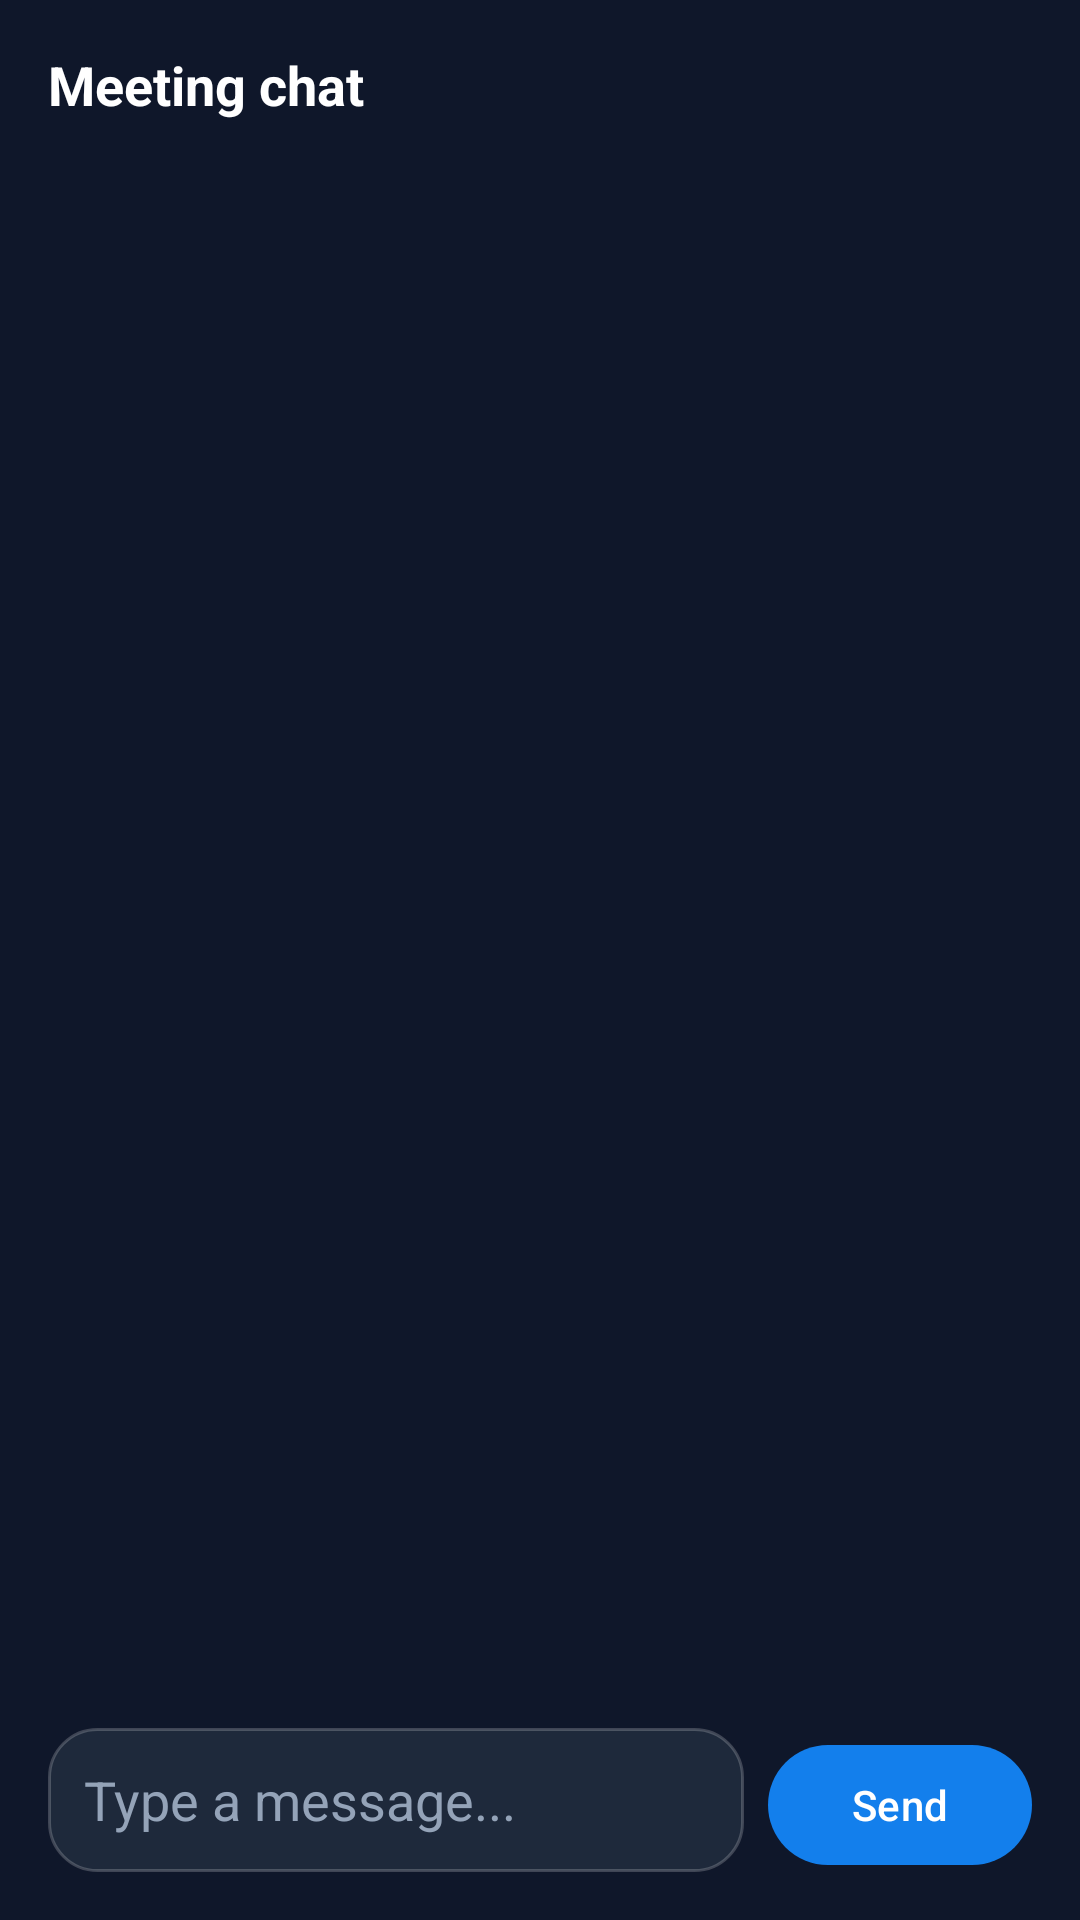

Write the Android layout XML for this screen, with the resource values it uses.
<!-- AndroidManifest.xml: application theme Theme.PTITMeet -->
<!-- res/layout/dialog_chat.xml -->
<?xml version="1.0" encoding="utf-8"?>

<LinearLayout xmlns:android="http://schemas.android.com/apk/res/android"
    android:layout_width="match_parent"
    android:layout_height="match_parent"
    android:background="@color/background"
    android:orientation="vertical"
    android:padding="16dp">

    <TextView
        android:layout_width="wrap_content"
        android:layout_height="wrap_content"
        android:text="Meeting chat"
        android:textColor="@color/white"
        android:textSize="18sp"
        android:textStyle="bold" />

    <androidx.recyclerview.widget.RecyclerView
        android:id="@+id/rvChatMessages"
        android:layout_width="match_parent"
        android:layout_height="0dp"
        android:layout_marginTop="12dp"
        android:layout_weight="1" />

    <LinearLayout
        android:layout_width="match_parent"
        android:layout_height="wrap_content"
        android:layout_marginTop="12dp"
        android:orientation="horizontal">

        <EditText
            android:id="@+id/etChatMessage"
            android:layout_width="0dp"
            android:layout_height="48dp"
            android:layout_weight="1"
            android:background="@drawable/bg_card_surface"
            android:hint="Type a message..."
            android:paddingHorizontal="12dp"
            android:textColor="@color/white"
            android:textColorHint="@color/text_secondary" />

        <com.google.android.material.button.MaterialButton
            android:id="@+id/btnSendChat"
            android:layout_width="wrap_content"
            android:layout_height="48dp"
            android:layout_marginStart="8dp"
            android:text="Send"
            app:backgroundTint="@color/primary"
            xmlns:app="http://schemas.android.com/apk/res-auto" />
    </LinearLayout>
</LinearLayout>
<!-- resources referenced by this layout -->
<resources>
  <color name="background">#0F172A</color>
  <color name="primary">#137FEC</color>
  <color name="text_secondary">#94A3B8</color>
  <color name="white">#FFFFFFFF</color>
  <!-- drawable bg_card_surface (drawable) -->
  <?xml version="1.0" encoding="utf-8"?>
  
  <shape xmlns:android="http://schemas.android.com/apk/res/android">
      <solid android:color="@color/surface"/> <corners android:radius="16dp"/>
      <stroke android:width="1dp" android:color="@color/divider"/>
  </shape>
  <style name="Theme.PTITMeet" parent="Base.Theme.PTITMeet" />
  <color name="surface">#1E293B</color>
  <color name="divider">#33FFFFFF</color>
  <style name="Base.Theme.PTITMeet" parent="Theme.Material3.DayNight.NoActionBar">
          
          
      </style>
</resources>
